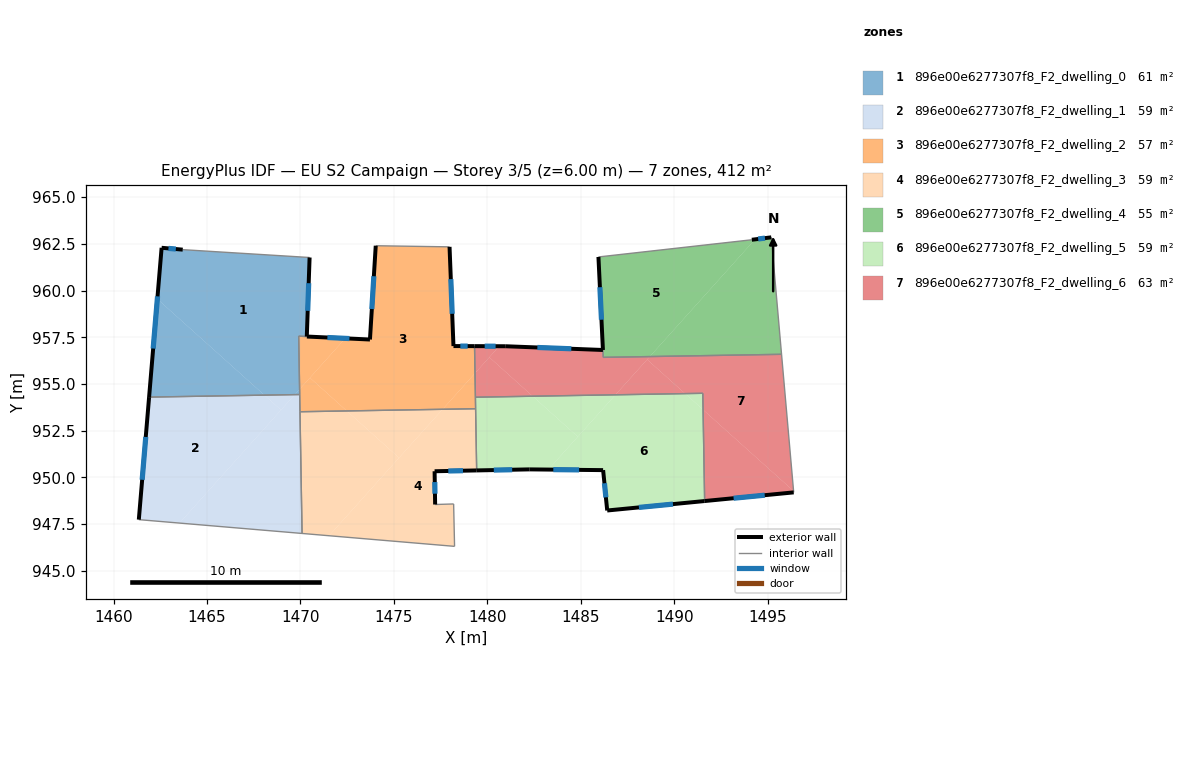
=== STOREY PLAN SPEC (per zone: floor XY polygon, exterior-wall plan segments, windows/doors) ===
zone 1: 896e00e6277307f8_F2_dwelling_0  (61.1 m²)
  floor: (1470.49, 961.77) (1470.34, 957.54) (1469.90, 957.56) (1469.95, 954.72) (1469.70, 954.43) (1468.07, 954.40) (1462.34, 959.55) (1462.57, 962.29) (1463.70, 962.19)
  floor: (1468.07, 954.40) (1461.90, 954.30) (1462.34, 959.55)
  floor: (1469.95, 954.72) (1469.96, 954.44) (1469.70, 954.43)
  exterior wall: (1463.70, 962.19) – (1462.57, 962.29)  [1.1 m]
    window: (1463.33, 962.22) – (1462.93, 962.26)  [0.4 m²]
  exterior wall: (1470.34, 957.54) – (1470.49, 961.77)  [4.2 m]
    window: (1470.39, 958.92) – (1470.44, 960.40)  [1.6 m²]
  exterior wall: (1462.57, 962.29) – (1461.90, 954.30)  [8.0 m]
    window: (1462.35, 959.69) – (1462.11, 956.90)  [2.9 m²]
  interior walls: 4
zone 2: 896e00e6277307f8_F2_dwelling_1  (58.8 m²)
  floor: (1468.96, 953.61) (1463.52, 947.56) (1461.35, 947.74) (1461.90, 954.30) (1468.07, 954.40)
  floor: (1469.96, 954.44) (1470.08, 947.00) (1463.52, 947.56) (1469.70, 954.43)
  floor: (1469.70, 954.43) (1468.96, 953.61) (1468.07, 954.40)
  exterior wall: (1461.90, 954.30) – (1461.35, 947.74)  [6.6 m]
    window: (1461.72, 952.17) – (1461.53, 949.87)  [2.4 m²]
  interior walls: 4
zone 3: 896e00e6277307f8_F2_dwelling_2  (56.5 m²)
  floor: (1477.98, 962.34) (1478.19, 957.03) (1479.32, 957.03) (1479.34, 955.58) (1477.61, 953.65) (1472.48, 953.56) (1470.51, 955.33) (1472.40, 957.44) (1473.72, 957.38) (1474.03, 962.40)
  floor: (1472.40, 957.44) (1469.95, 954.72) (1469.90, 957.56)
  floor: (1479.34, 955.58) (1479.37, 953.68) (1477.61, 953.65)
  floor: (1472.48, 953.56) (1469.97, 953.52) (1469.95, 954.72) (1470.51, 955.33)
  exterior wall: (1473.72, 957.38) – (1470.34, 957.54)  [3.4 m]
    window: (1472.62, 957.43) – (1471.44, 957.49)  [1.2 m²]
  exterior wall: (1474.03, 962.40) – (1473.72, 957.38)  [5.0 m]
    window: (1473.93, 960.77) – (1473.82, 959.01)  [1.8 m²]
  exterior wall: (1478.19, 957.03) – (1477.98, 962.34)  [5.3 m]
    window: (1478.12, 958.76) – (1478.05, 960.61)  [1.9 m²]
  exterior wall: (1479.31, 957.03) – (1478.19, 957.03)  [1.1 m]
    window: (1478.95, 957.03) – (1478.55, 957.03)  [0.4 m²]
  interior walls: 7
zone 4: 896e00e6277307f8_F2_dwelling_3  (58.8 m²)
  floor: (1479.37, 953.68) (1479.43, 950.38) (1477.18, 950.33) (1477.21, 948.55) (1478.20, 948.58) (1478.25, 946.31) (1471.53, 946.88) (1477.61, 953.65)
  floor: (1477.61, 953.65) (1475.28, 951.05) (1472.48, 953.56)
  floor: (1475.28, 951.05) (1471.53, 946.88) (1470.08, 947.00) (1469.97, 953.52) (1472.48, 953.56)
  exterior wall: (1477.21, 948.55) – (1477.18, 950.33)  [1.8 m]
    window: (1477.20, 949.13) – (1477.19, 949.75)  [0.7 m²]
  exterior wall: (1477.18, 950.33) – (1479.43, 950.38)  [2.3 m]
    window: (1477.91, 950.35) – (1478.70, 950.36)  [0.8 m²]
  interior walls: 6
zone 5: 896e00e6277307f8_F2_dwelling_4  (54.8 m²)
  floor: (1494.33, 962.74) (1488.69, 956.47) (1486.21, 956.43) (1485.95, 961.80) (1494.16, 962.72)
  floor: (1495.20, 962.85) (1495.75, 956.59) (1488.69, 956.47) (1494.33, 962.74)
  exterior wall: (1495.20, 962.85) – (1494.16, 962.72)  [1.0 m]
    window: (1494.86, 962.81) – (1494.49, 962.76)  [0.4 m²]
  exterior wall: (1485.95, 961.80) – (1486.19, 956.82)  [5.0 m]
    window: (1486.02, 960.18) – (1486.11, 958.44)  [1.8 m²]
  interior walls: 4
zone 6: 896e00e6277307f8_F2_dwelling_5  (58.8 m²)
  floor: (1491.55, 953.62) (1491.63, 948.74) (1486.42, 948.23) (1486.20, 950.39) (1483.26, 950.42) (1486.86, 954.42) (1490.58, 954.49)
  floor: (1491.53, 954.50) (1491.55, 953.62) (1490.58, 954.49)
  floor: (1484.84, 952.18) (1483.26, 950.42) (1482.25, 950.43) (1479.43, 950.38) (1479.36, 954.29) (1482.43, 954.35)
  floor: (1486.86, 954.42) (1484.84, 952.18) (1482.43, 954.35)
  exterior wall: (1486.20, 950.39) – (1486.42, 948.23)  [2.2 m]
    window: (1486.27, 949.69) – (1486.34, 948.93)  [0.8 m²]
  exterior wall: (1482.25, 950.43) – (1486.20, 950.39)  [4.0 m]
    window: (1483.53, 950.42) – (1484.91, 950.40)  [1.4 m²]
  exterior wall: (1479.43, 950.38) – (1482.25, 950.43)  [2.8 m]
    window: (1480.35, 950.39) – (1481.33, 950.41)  [1.0 m²]
  exterior wall: (1486.42, 948.23) – (1491.63, 948.74)  [5.2 m]
    window: (1488.11, 948.40) – (1489.93, 948.57)  [1.9 m²]
  interior walls: 4
zone 7: 896e00e6277307f8_F2_dwelling_6  (62.8 m²)
  floor: (1495.75, 956.59) (1496.39, 949.28) (1491.55, 953.62) (1491.53, 954.50) (1490.58, 954.49) (1488.55, 956.31) (1488.69, 956.47)
  floor: (1496.39, 949.28) (1496.40, 949.20) (1491.63, 948.74) (1491.55, 953.62)
  floor: (1490.58, 954.49) (1486.86, 954.42) (1488.55, 956.31)
  floor: (1480.64, 957.02) (1479.34, 955.58) (1479.32, 957.03)
  floor: (1482.43, 954.35) (1479.36, 954.29) (1479.34, 955.58) (1480.11, 956.43)
  floor: (1488.69, 956.47) (1486.86, 954.42) (1482.43, 954.35) (1480.11, 956.43) (1480.64, 957.02) (1480.99, 957.02) (1486.19, 956.82) (1486.21, 956.43)
  exterior wall: (1480.99, 957.02) – (1479.31, 957.03)  [1.7 m]
    window: (1480.44, 957.02) – (1479.86, 957.03)  [0.6 m²]
  exterior wall: (1486.19, 956.82) – (1480.99, 957.02)  [5.2 m]
    window: (1484.49, 956.89) – (1482.68, 956.96)  [1.9 m²]
  exterior wall: (1491.63, 948.74) – (1496.40, 949.20)  [4.8 m]
    window: (1493.18, 948.89) – (1494.85, 949.05)  [1.8 m²]
  interior walls: 6

=== DERIVED (storey summary) ===
Building: EU S2 Campaign
Storey: 3 of 5  (floor level z = 6.00 m)
Storey gross floor area: 411.7 m²
Zones on this storey: 7
  - 896e00e6277307f8_F2_dwelling_0: floor 61.1 m²; exterior wall 13.4 m (40.2 m²); 3 window(s) 4.9 m²; WWR 12.2%
  - 896e00e6277307f8_F2_dwelling_1: floor 58.8 m²; exterior wall 6.6 m (19.7 m²); 1 window(s) 2.4 m²; WWR 12.2%
  - 896e00e6277307f8_F2_dwelling_2: floor 56.5 m²; exterior wall 14.9 m (44.6 m²); 4 window(s) 5.4 m²; WWR 12.2%
  - 896e00e6277307f8_F2_dwelling_3: floor 58.8 m²; exterior wall 4.0 m (12.1 m²); 2 window(s) 1.5 m²; WWR 12.2%
  - 896e00e6277307f8_F2_dwelling_4: floor 54.8 m²; exterior wall 6.0 m (18.1 m²); 2 window(s) 2.2 m²; WWR 12.2%
  - 896e00e6277307f8_F2_dwelling_5: floor 58.8 m²; exterior wall 14.2 m (42.5 m²); 4 window(s) 5.2 m²; WWR 12.2%
  - 896e00e6277307f8_F2_dwelling_6: floor 62.8 m²; exterior wall 11.7 m (35.0 m²); 3 window(s) 4.3 m²; WWR 12.2%
Zone adjacency (shared interzone walls):
  - 896e00e6277307f8_F2_dwelling_0 ↔ 896e00e6277307f8_F2_dwelling_1
  - 896e00e6277307f8_F2_dwelling_0 ↔ 896e00e6277307f8_F2_dwelling_2
  - 896e00e6277307f8_F2_dwelling_1 ↔ 896e00e6277307f8_F2_dwelling_2
  - 896e00e6277307f8_F2_dwelling_1 ↔ 896e00e6277307f8_F2_dwelling_3
  - 896e00e6277307f8_F2_dwelling_2 ↔ 896e00e6277307f8_F2_dwelling_3
  - 896e00e6277307f8_F2_dwelling_2 ↔ 896e00e6277307f8_F2_dwelling_5
  - 896e00e6277307f8_F2_dwelling_2 ↔ 896e00e6277307f8_F2_dwelling_6
  - 896e00e6277307f8_F2_dwelling_3 ↔ 896e00e6277307f8_F2_dwelling_5
  - 896e00e6277307f8_F2_dwelling_4 ↔ 896e00e6277307f8_F2_dwelling_6
  - 896e00e6277307f8_F2_dwelling_5 ↔ 896e00e6277307f8_F2_dwelling_6